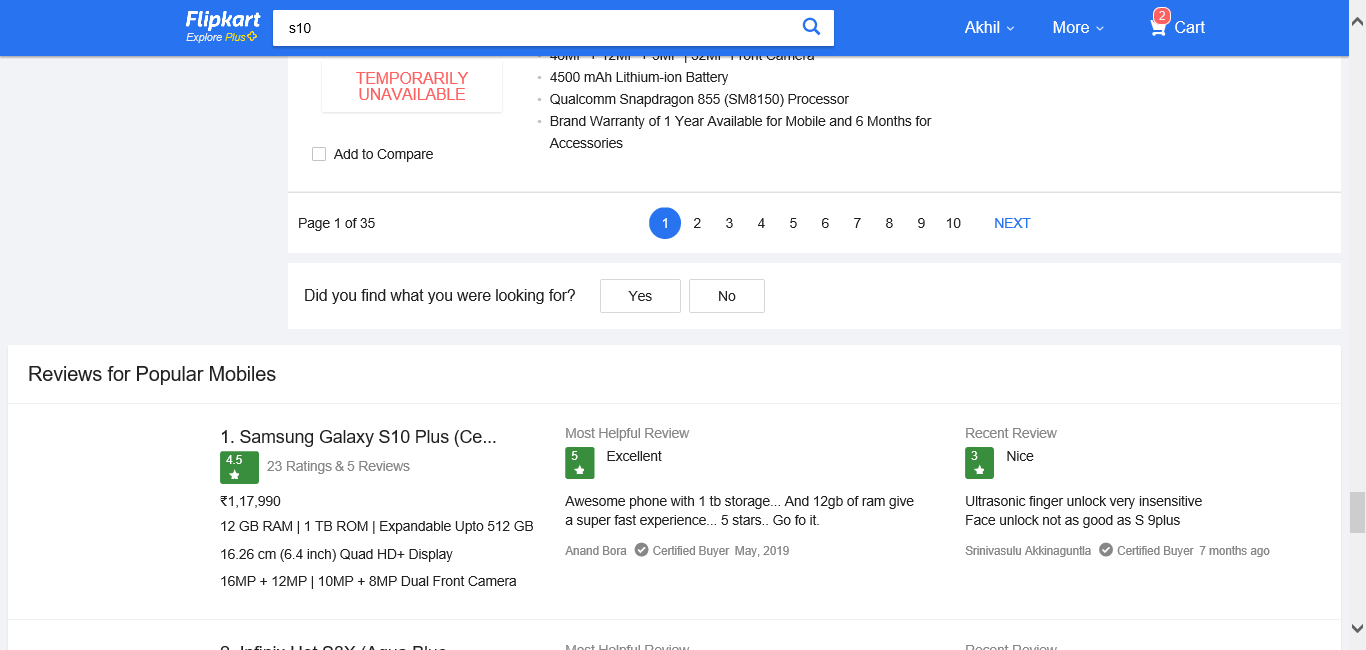
Workflow: sample

Step 1: Attach Browser 'S10 BuyPr Page' in window 'S10 - Buy Products Online at Best Price in India - All Categories | Flipkart.com'

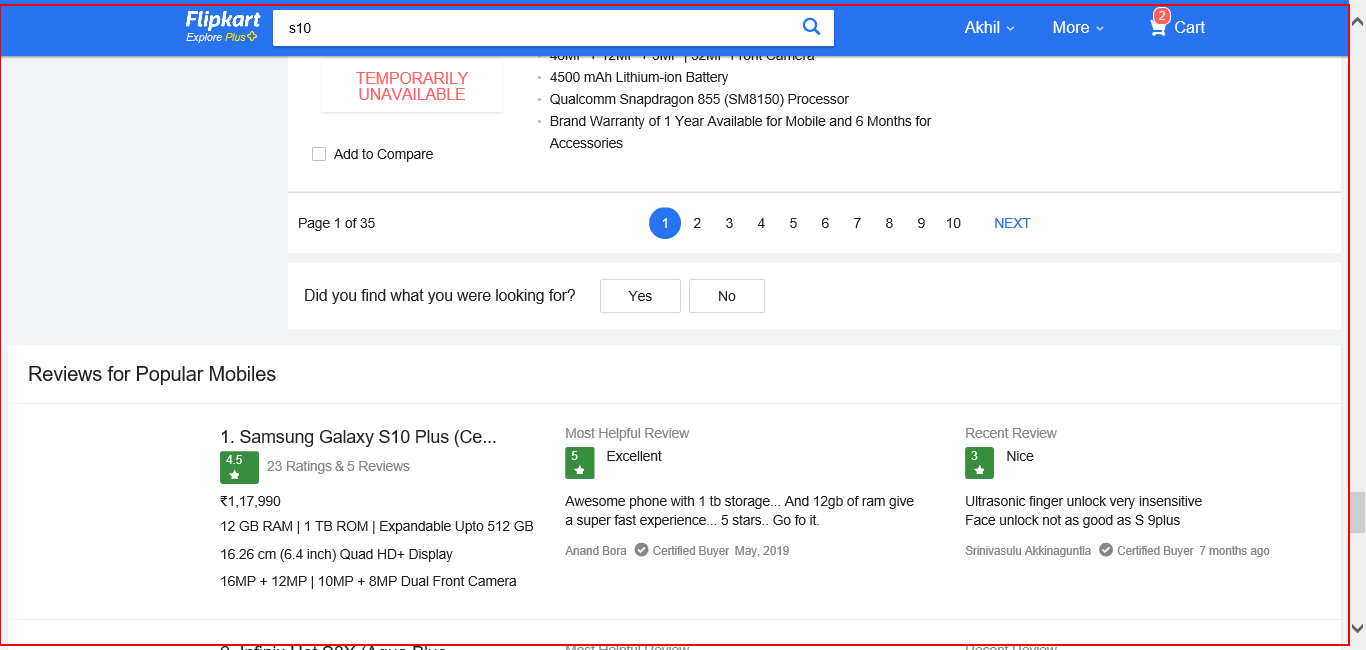
Step 2: get-text from the element 'container'

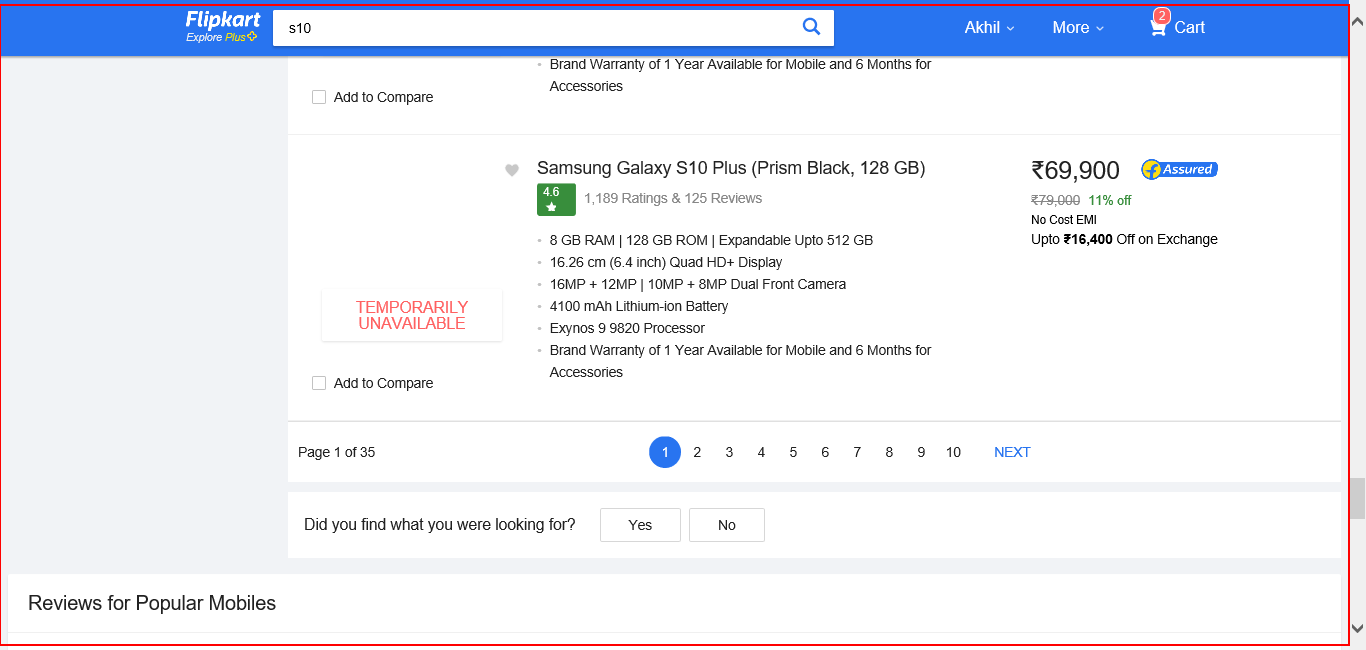
Step 3: get-text from the element 'container'

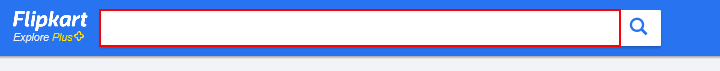
Step 4 [then]: type "[row("Subject").ToString]" into the text box 'q'

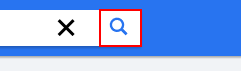
Step 5: click on the button

Step 6: get-text from the element 'container' (same screen as step 2)

Step 7 [then]: type "[row("Sub").ToString]" into the text box 'q' (same screen as step 4)

Step 8: click on the button (same screen as step 5)

Step 9: get-text from the element 'container' (same screen as step 2)

Step 10 [then]: type "[row("Sub").ToString]" into the text box 'q' (same screen as step 4)

Step 11: click on the button (same screen as step 5)

Step 12: get-text from the element 'container' (same screen as step 2)